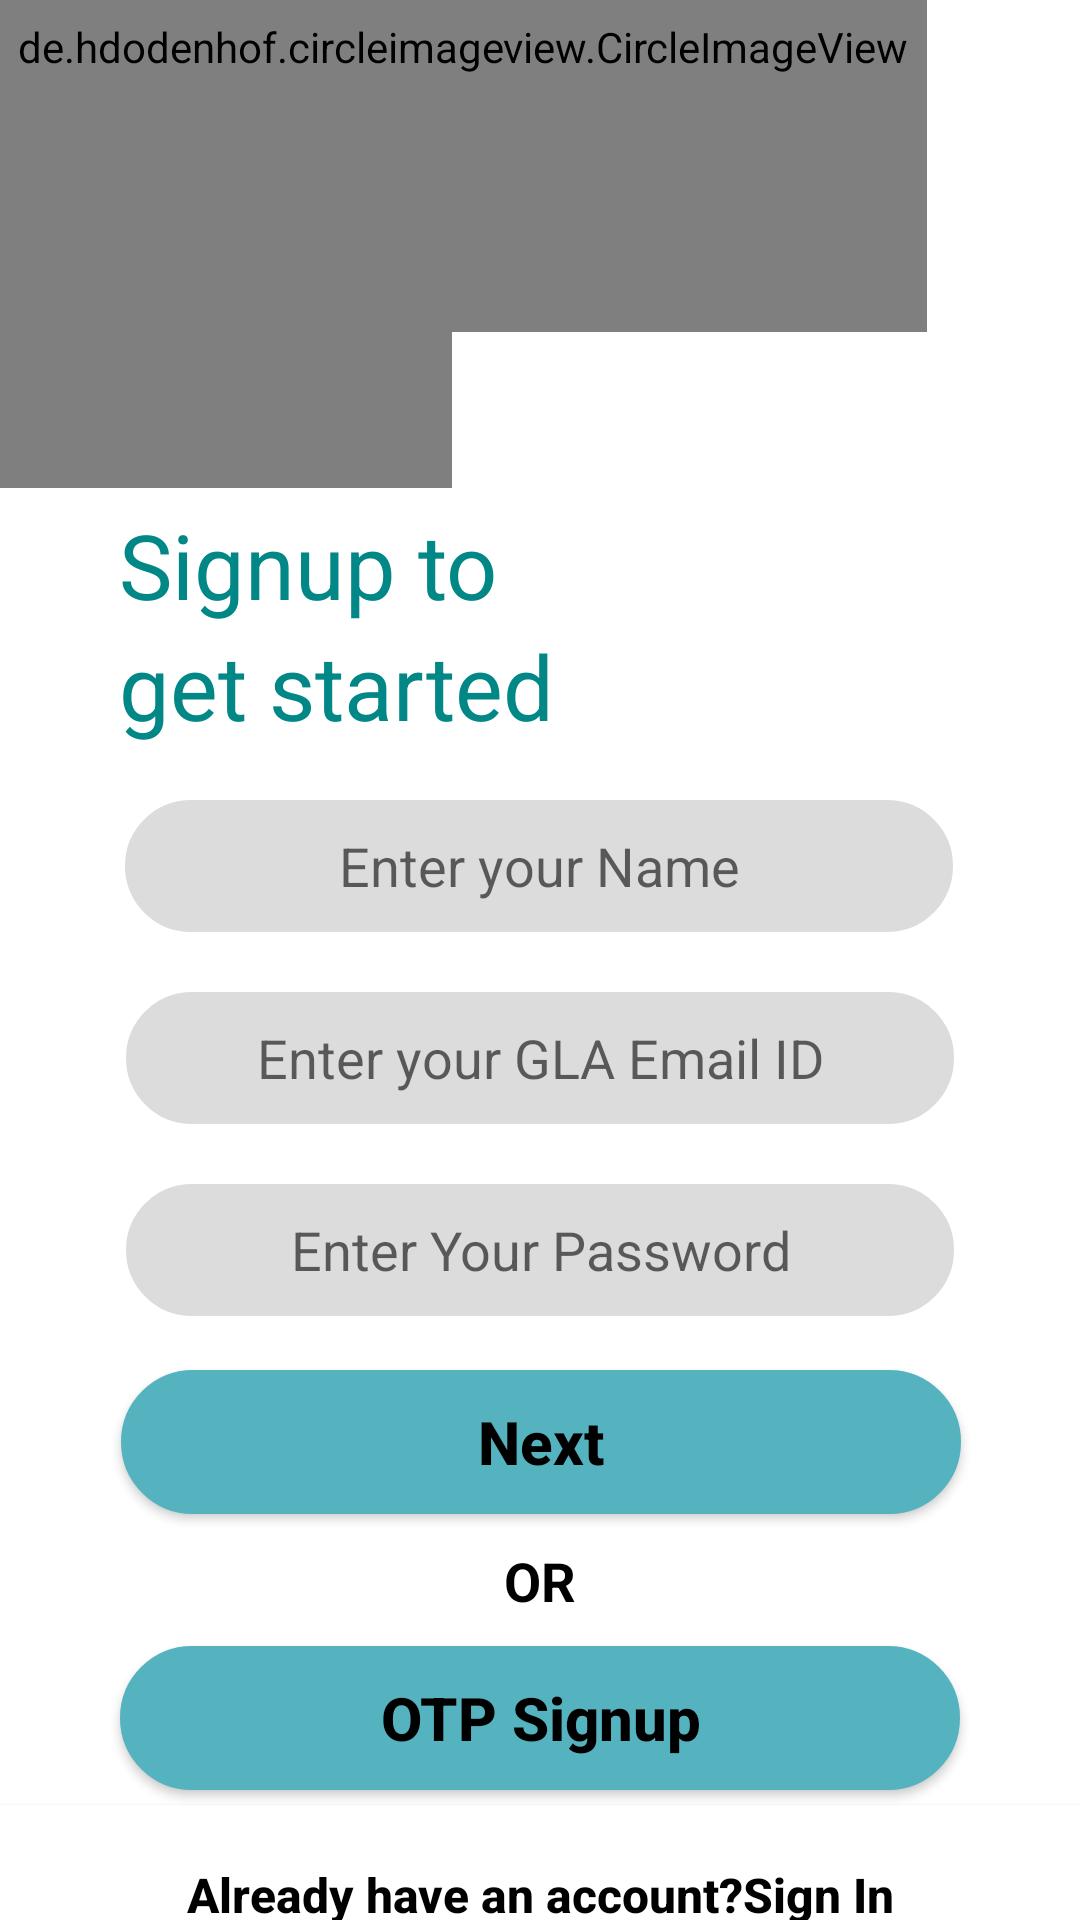

Android layout source for this screen:
<!-- AndroidManifest.xml: application theme Theme.CarpoolSystem -->
<!-- res/layout/activity_signup_screen1.xml -->
<?xml version="1.0" encoding="utf-8"?>
<androidx.constraintlayout.widget.ConstraintLayout xmlns:android="http://schemas.android.com/apk/res/android"
    xmlns:app="http://schemas.android.com/apk/res-auto"
    xmlns:tools="http://schemas.android.com/tools"
    android:layout_width="match_parent"
    android:layout_height="match_parent"
    tools:context=".screens.SignupScreen1">

    <de.hdodenhof.circleimageview.CircleImageView
        android:id="@+id/circleImageView2"
        android:layout_width="230dp"
        android:layout_height="202dp"
        android:layout_marginStart="-80dp"
        android:layout_marginLeft="-80dp"
        android:layout_marginTop="-40dp"
        android:layout_marginEnd="3dp"
        android:layout_marginRight="3dp"
        android:src="#99000000"
        app:layout_constraintEnd_toStartOf="@+id/editTextName"
        app:layout_constraintHorizontal_bias="0.0"
        app:layout_constraintStart_toStartOf="parent"
        app:layout_constraintTop_toTopOf="parent"
        tools:ignore="MissingConstraints" />

    <de.hdodenhof.circleimageview.CircleImageView
        android:id="@+id/circleImageView"
        android:layout_width="309dp"
        android:layout_height="190dp"
        android:layout_marginTop="-80dp"
        android:layout_marginEnd="102dp"
        android:layout_marginRight="102dp"
        android:src="#99000000"
        app:layout_constraintEnd_toEndOf="parent"
        app:layout_constraintHorizontal_bias="0.0"
        app:layout_constraintStart_toStartOf="parent"
        app:layout_constraintTop_toTopOf="parent"
        tools:ignore="MissingConstraints" />


    <EditText
        android:id="@+id/editTextName"
        android:layout_width="280dp"
        android:layout_height="48dp"
        android:layout_marginTop="16dp"
        android:background="@drawable/rounded_corners"
        android:ems="10"
        android:gravity="center"
        android:hint="Enter your Name"
        android:inputType="textPersonName"
        android:minHeight="48dp"
        android:text=""
        android:textSize="18dp"
        app:layout_constraintEnd_toEndOf="parent"
        app:layout_constraintHorizontal_bias="0.496"
        app:layout_constraintStart_toStartOf="parent"
        app:layout_constraintTop_toBottomOf="@+id/textView15"
        tools:ignore="DuplicateClickableBoundsCheck,MissingConstraints" />

    <EditText
        android:id="@+id/editTextEmail"
        android:layout_width="280dp"
        android:layout_height="48dp"
        android:layout_marginTop="16dp"
        android:background="@drawable/rounded_corners"
        android:ems="10"
        android:gravity="center"
        android:hint="Enter your GLA Email ID"
        android:inputType="textEmailAddress"
        android:minHeight="48dp"
        android:text=""
        android:textSize="18dp"
        app:layout_constraintEnd_toEndOf="parent"
        app:layout_constraintStart_toStartOf="parent"
        app:layout_constraintTop_toBottomOf="@+id/editTextName"
        tools:ignore="MissingConstraints" />

    <EditText
        android:id="@+id/editTextPassword"
        android:layout_width="280dp"
        android:layout_height="48dp"
        android:layout_marginTop="16dp"
        android:background="@drawable/rounded_corners"
        android:ems="10"
        android:gravity="center"
        android:hint="Enter Your Password"
        android:inputType="textPassword"
        android:minHeight="48dp"
        android:text=""
        android:textSize="18dp"
        app:layout_constraintEnd_toEndOf="parent"
        app:layout_constraintStart_toStartOf="parent"
        app:layout_constraintTop_toBottomOf="@+id/editTextEmail"
        tools:ignore="MissingConstraints" />

    <Button
        android:id="@+id/buttonNext"
        android:layout_width="280dp"
        android:layout_height="48dp"
        android:layout_marginTop="16dp"
        android:background="@drawable/rounded_corners"
        android:backgroundTint="#55B3BF"
        android:ems="10"
        android:gravity="center"
        android:hint="Next"
        android:minHeight="48dp"
        android:text=""
        android:textColorHint="@color/black"
        android:textSize="20dp"
        android:textStyle="bold"
        app:backgroundTint="#55B3BF"
        app:layout_constraintEnd_toEndOf="parent"
        app:layout_constraintHorizontal_bias="0.503"
        app:layout_constraintStart_toStartOf="parent"
        app:layout_constraintTop_toBottomOf="@+id/editTextPassword"
        tools:ignore="MissingConstraints" />

    <Button
        android:id="@+id/buttonNext2"
        android:layout_width="280dp"
        android:layout_height="48dp"
        android:layout_marginTop="10dp"
        android:background="@drawable/rounded_corners"
        android:backgroundTint="#55B3BF"
        android:ems="10"
        android:gravity="center"
        android:hint="OTP Signup"
        android:minHeight="48dp"
        android:text=""
        android:textColorHint="@color/black"
        android:textSize="20dp"
        android:textStyle="bold"
        app:backgroundTint="#55B3BF"
        app:layout_constraintEnd_toEndOf="parent"
        app:layout_constraintStart_toStartOf="parent"
        app:layout_constraintTop_toBottomOf="@+id/textView9"
        tools:ignore="MissingConstraints" />

    <Button
        android:id="@+id/buttonNext3"
        android:layout_width="match_parent"
        android:layout_height="60dp"
        android:layout_marginTop="5dp"
        android:background="@color/white"
        android:backgroundTint="#55B3BF"
        android:ems="10"
        android:gravity="center"
        android:hint="Already have an account?Sign In"
        android:minHeight="48dp"
        android:text=""
        android:textColorHint="@color/black"
        android:textSize="16dp"
        android:textStyle="bold"
        app:backgroundTint="@color/white"
        app:layout_constraintEnd_toEndOf="parent"
        app:layout_constraintStart_toStartOf="parent"
        app:layout_constraintTop_toBottomOf="@+id/buttonNext2"
        tools:ignore="MissingConstraints" />

    <TextView
        android:id="@+id/textView9"
        android:layout_width="60dp"
        android:layout_height="24dp"
        android:layout_marginTop="10dp"
        android:text="OR"
        android:textColor="@color/black"
        android:gravity="center"
        android:textSize="@dimen/default_text"
        android:textStyle="bold"
        app:layout_constraintEnd_toEndOf="parent"
        app:layout_constraintStart_toStartOf="parent"
        app:layout_constraintTop_toBottomOf="@+id/buttonNext" />

    <TextView
        android:id="@+id/textView14"
        android:layout_width="wrap_content"
        android:layout_height="wrap_content"
        android:layout_marginTop="168dp"
        android:text="Signup to"
        android:textColor="@color/teal_700"
        android:textSize="30dp"
        app:layout_constraintEnd_toEndOf="parent"
        app:layout_constraintHorizontal_bias="0.0"
        app:layout_constraintStart_toStartOf="@+id/editTextName"
        app:layout_constraintTop_toTopOf="parent" />

    <TextView
        android:id="@+id/textView15"
        android:layout_width="wrap_content"
        android:layout_height="wrap_content"
        android:text="get started"
        android:textColor="@color/teal_700"
        android:textSize="30dp"
        app:layout_constraintEnd_toEndOf="parent"
        app:layout_constraintHorizontal_bias="0.0"
        app:layout_constraintStart_toStartOf="@+id/editTextName"
        app:layout_constraintTop_toBottomOf="@+id/textView14" />

</androidx.constraintlayout.widget.ConstraintLayout>
<!-- resources referenced by this layout -->
<resources>
  <color name="black">#FF000000</color>
  <color name="teal_700">#FF018786</color>
  <color name="white">#FFFFFFFF</color>
  <dimen name="default_text">18dp</dimen>
  <!-- drawable rounded_corners (drawable) -->
  <?xml version="1.0" encoding="utf-8"?>
      <shape
          xmlns:android="http://schemas.android.com/apk/res/android"
          android:shape="rectangle">
  
          <corners android:radius="30dp" />
  
          
          <stroke android:width="2dp" android:color="@color/white" />
  
          
          <solid android:color="#DCDCDC" />
  
      </shape>
  <style name="Theme.CarpoolSystem" parent="Theme.MaterialComponents.DayNight.NoActionBar">
          
          <item name="colorPrimary">@color/teal_200</item>
          <item name="color">#99000000</item>
          <item name="colorPrimaryVariant">@color/purple_700</item>
          <item name="colorOnPrimary">@color/white</item>
          
          <item name="colorSecondary">@color/teal_200</item>
          <item name="colorSecondaryVariant">@color/teal_700</item>
          <item name="colorOnSecondary">@color/black</item>
          
          <item name="android:statusBarColor" tools:targetApi="l">#55B3B5</item>
          
      </style>
  <color name="teal_200">#FF03DAC5</color>
  <color name="purple_700">#FF3700B3</color>
</resources>
